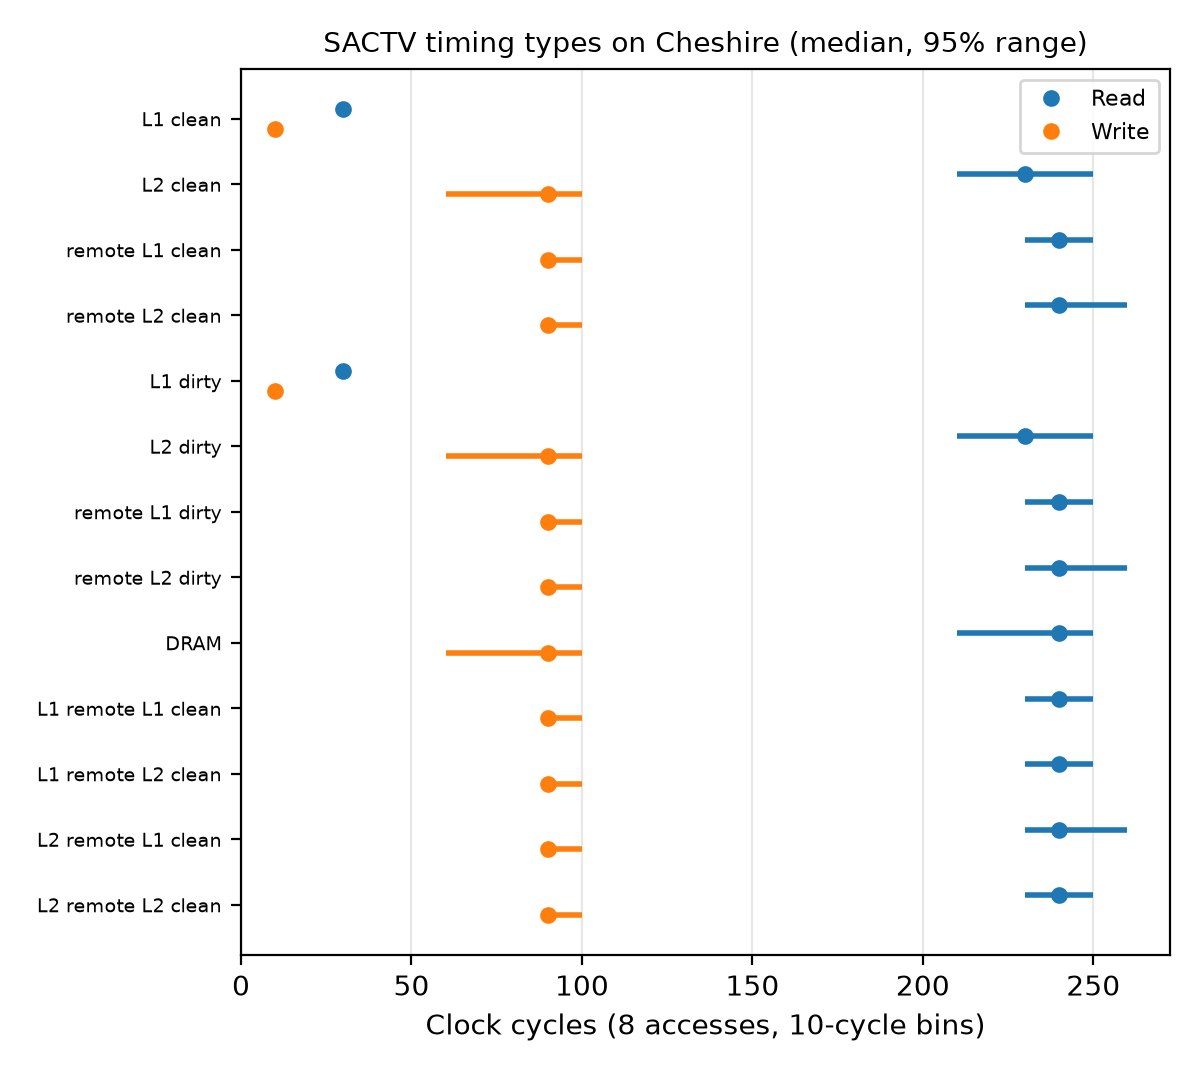

Data behind this chart, as committed beside it:
, READ, READ, READ, READ, READ, READ, READ, READ, READ, READ, READ, READ, READ, READ, READ, READ, READ, READ, READ, READ, READ, READ, WRITE
Cycles, L1_CLEAN, L2_CLEAN, L3_CLEAN, REMOTE_L1_CLEAN, REMOTE_L2_CLEAN, REMOTE_L3_CLEAN, L1_DIRTY, L2_DIRTY, L3_DIRTY, REMOTE_L1_DIRTY, REMOTE_L2_DIRTY, REMOTE_L3_DIRTY, DRAM, L1_REMOTE_L1_CLEAN, L1_REMOTE_L2_CLEAN, L1_REMOTE_L3_CLEAN, L2_REMOTE_L1_CLEAN, L2_REMOTE_L2_CLEAN, L2_REMOTE_L3_CLEAN, L3_REMOTE_L1_CLEAN, L3_REMOTE_L2_CLEAN, L3_REMOTE_L3_CLEAN, L1_CLEAN
0, 0, 0, 0, 0, 0, 0, 0, 0, 0, 0, 0, 0, 0, 0, 0, 0, 0, 0, 0, 0, 0, 0, 0
10, 0, 0, 0, 0, 0, 0, 0, 0, 0, 0, 0, 0, 0, 0, 0, 0, 0, 0, 0, 0, 0, 0, 9994
20, 0, 0, 0, 0, 0, 0, 0, 0, 0, 0, 0, 0, 0, 0, 0, 0, 0, 0, 0, 0, 0, 0, 0
30, 9989, 0, 0, 0, 0, 0, 9990, 0, 0, 0, 0, 0, 0, 0, 0, 0, 0, 0, 0, 0, 0, 0, 1
40, 4, 0, 0, 0, 0, 0, 8, 0, 0, 0, 0, 0, 0, 0, 0, 0, 0, 0, 0, 0, 0, 0, 0
50, 0, 0, 0, 0, 0, 0, 1, 0, 0, 0, 0, 0, 0, 0, 0, 0, 0, 0, 0, 0, 0, 0, 0
60, 0, 0, 0, 0, 0, 0, 0, 0, 0, 0, 0, 0, 0, 0, 0, 0, 0, 0, 0, 0, 0, 0, 0
70, 0, 0, 0, 0, 0, 0, 0, 0, 0, 0, 0, 0, 0, 0, 0, 0, 0, 0, 0, 0, 0, 0, 0
80, 0, 0, 0, 0, 0, 0, 0, 0, 0, 0, 0, 0, 0, 0, 0, 0, 0, 0, 0, 0, 0, 0, 0
90, 0, 0, 0, 0, 0, 0, 0, 0, 0, 0, 0, 0, 0, 0, 0, 0, 0, 0, 0, 0, 0, 0, 5
100, 0, 0, 0, 0, 0, 0, 0, 0, 0, 0, 0, 0, 0, 0, 0, 0, 0, 0, 0, 0, 0, 0, 0
110, 0, 0, 0, 0, 0, 0, 0, 0, 0, 0, 0, 0, 0, 0, 0, 0, 0, 0, 0, 0, 0, 0, 0
120, 0, 0, 0, 0, 0, 0, 0, 0, 0, 0, 0, 0, 0, 0, 0, 0, 0, 0, 0, 0, 0, 0, 0
130, 0, 0, 0, 0, 0, 0, 0, 0, 0, 0, 0, 0, 0, 0, 0, 0, 0, 0, 0, 0, 0, 0, 0
140, 0, 0, 0, 0, 0, 0, 0, 0, 0, 0, 0, 0, 0, 0, 0, 0, 0, 0, 0, 0, 0, 0, 0
150, 0, 0, 0, 0, 0, 0, 0, 0, 0, 0, 0, 0, 0, 0, 0, 0, 0, 0, 0, 0, 0, 0, 0
160, 0, 0, 0, 0, 0, 0, 0, 0, 0, 0, 0, 0, 0, 0, 0, 0, 0, 0, 0, 0, 0, 0, 0
170, 0, 0, 0, 0, 0, 0, 0, 0, 0, 0, 0, 0, 0, 0, 0, 0, 0, 0, 0, 0, 0, 0, 0
180, 0, 19, 0, 0, 0, 0, 0, 21, 0, 0, 0, 0, 24, 0, 0, 0, 0, 0, 0, 0, 0, 0, 0
190, 0, 1, 0, 0, 0, 0, 0, 5, 0, 0, 0, 0, 5, 0, 0, 0, 0, 0, 0, 0, 0, 0, 0
200, 0, 147, 0, 0, 0, 0, 0, 178, 0, 0, 0, 0, 6, 0, 0, 0, 0, 0, 0, 0, 0, 0, 0
210, 0, 387, 0, 0, 0, 0, 0, 367, 0, 0, 0, 0, 641, 0, 0, 0, 0, 0, 0, 0, 0, 0, 0
220, 0, 107, 0, 0, 0, 0, 0, 130, 0, 0, 0, 0, 147, 0, 0, 0, 0, 0, 0, 0, 0, 0, 0
230, 1, 5881, 0, 1552, 1248, 0, 0, 5715, 0, 1994, 1116, 0, 3680, 1207, 775, 0, 810, 1055, 0, 0, 0, 0, 0
240, 5, 2169, 0, 7460, 5924, 0, 1, 2207, 0, 6910, 5986, 0, 3628, 7364, 6368, 0, 6300, 6226, 0, 0, 0, 0, 0
250, 1, 1277, 0, 849, 2283, 0, 0, 1356, 0, 943, 2273, 0, 1738, 1190, 2644, 0, 2638, 2470, 0, 0, 0, 0, 0
260, 0, 7, 0, 134, 536, 0, 0, 17, 0, 145, 619, 0, 130, 231, 206, 0, 244, 239, 0, 0, 0, 0, 0
270, 0, 0, 0, 0, 0, 0, 0, 0, 0, 0, 0, 0, 0, 0, 0, 0, 0, 0, 0, 0, 0, 0, 0
280, 0, 0, 0, 0, 0, 0, 0, 0, 0, 0, 0, 0, 0, 0, 0, 0, 0, 0, 0, 0, 0, 0, 0
290, 0, 0, 0, 0, 0, 0, 0, 0, 0, 0, 0, 0, 0, 0, 0, 0, 0, 0, 0, 0, 0, 0, 0
300, 0, 0, 0, 0, 0, 0, 0, 0, 0, 0, 0, 0, 0, 0, 0, 0, 0, 0, 0, 0, 0, 0, 0
310, 0, 0, 0, 0, 0, 0, 0, 0, 0, 0, 0, 0, 0, 0, 0, 0, 0, 0, 0, 0, 0, 0, 0
320, 0, 0, 0, 0, 0, 0, 0, 0, 0, 0, 0, 0, 0, 0, 0, 0, 0, 0, 0, 0, 0, 0, 0
330, 0, 0, 0, 0, 0, 0, 0, 0, 0, 0, 0, 0, 0, 0, 0, 0, 0, 0, 0, 0, 0, 0, 0
340, 0, 0, 0, 0, 0, 0, 0, 0, 0, 0, 0, 0, 0, 0, 0, 0, 0, 0, 0, 0, 0, 0, 0
350, 0, 0, 0, 0, 0, 0, 0, 0, 0, 0, 0, 0, 0, 0, 0, 0, 0, 0, 0, 0, 0, 0, 0
360, 0, 0, 0, 0, 0, 0, 0, 0, 0, 0, 0, 0, 0, 0, 0, 0, 0, 0, 0, 0, 0, 0, 0
370, 0, 0, 0, 0, 0, 0, 0, 0, 0, 0, 0, 0, 0, 0, 0, 0, 0, 0, 0, 0, 0, 0, 0
380, 0, 0, 0, 0, 0, 0, 0, 0, 0, 0, 0, 0, 0, 0, 0, 0, 0, 0, 0, 0, 0, 0, 0
390, 0, 0, 0, 0, 0, 0, 0, 0, 0, 0, 0, 0, 0, 0, 0, 0, 0, 0, 0, 0, 0, 0, 0
400, 0, 0, 0, 0, 0, 0, 0, 0, 0, 0, 0, 0, 0, 0, 0, 0, 0, 0, 0, 0, 0, 0, 0
410, 0, 0, 0, 0, 0, 0, 0, 0, 0, 0, 0, 0, 0, 0, 0, 0, 0, 0, 0, 0, 0, 0, 0
420, 0, 0, 0, 0, 0, 0, 0, 0, 0, 0, 0, 0, 0, 0, 0, 0, 0, 0, 0, 0, 0, 0, 0
430, 0, 0, 0, 0, 0, 0, 0, 0, 0, 0, 0, 0, 0, 0, 0, 0, 0, 0, 0, 0, 0, 0, 0
440, 0, 0, 0, 0, 0, 0, 0, 0, 0, 0, 0, 0, 0, 0, 0, 0, 0, 0, 0, 0, 0, 0, 0
450, 0, 0, 0, 0, 0, 0, 0, 0, 0, 0, 0, 0, 0, 0, 0, 0, 0, 0, 0, 0, 0, 0, 0
460, 0, 0, 0, 0, 0, 0, 0, 0, 0, 0, 0, 0, 0, 0, 0, 0, 0, 0, 0, 0, 0, 0, 0
470, 0, 0, 0, 0, 0, 0, 0, 0, 0, 0, 0, 0, 0, 0, 0, 0, 0, 0, 0, 0, 0, 0, 0
480, 0, 0, 0, 0, 0, 0, 0, 0, 0, 0, 0, 0, 0, 0, 0, 0, 0, 0, 0, 0, 0, 0, 0
490, 0, 0, 0, 0, 0, 0, 0, 0, 0, 0, 0, 0, 0, 0, 0, 0, 0, 0, 0, 0, 0, 0, 0
500, 0, 0, 0, 0, 0, 0, 0, 0, 0, 0, 0, 0, 0, 0, 0, 0, 0, 0, 0, 0, 0, 0, 0
510, 0, 0, 0, 0, 0, 0, 0, 0, 0, 0, 0, 0, 0, 0, 0, 0, 0, 0, 0, 0, 0, 0, 0
520, 0, 0, 0, 0, 0, 0, 0, 0, 0, 0, 0, 0, 0, 0, 0, 0, 0, 0, 0, 0, 0, 0, 0
530, 0, 0, 0, 0, 0, 0, 0, 0, 0, 0, 0, 0, 0, 0, 0, 0, 0, 0, 0, 0, 0, 0, 0
540, 0, 0, 0, 0, 0, 0, 0, 0, 0, 0, 0, 0, 0, 0, 0, 0, 0, 0, 0, 0, 0, 0, 0
550, 0, 0, 0, 0, 0, 0, 0, 0, 0, 0, 0, 0, 0, 0, 0, 0, 0, 0, 0, 0, 0, 0, 0
560, 0, 0, 0, 0, 0, 0, 0, 0, 0, 0, 0, 0, 0, 0, 0, 0, 0, 0, 0, 0, 0, 0, 0
570, 0, 0, 0, 0, 0, 0, 0, 0, 0, 0, 0, 0, 0, 0, 0, 0, 0, 0, 0, 0, 0, 0, 0
580, 0, 0, 0, 0, 0, 0, 0, 0, 0, 0, 0, 0, 0, 0, 0, 0, 0, 0, 0, 0, 0, 0, 0
... 91 more rows
